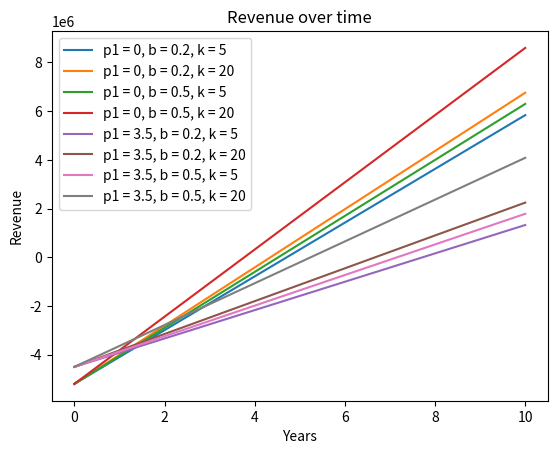
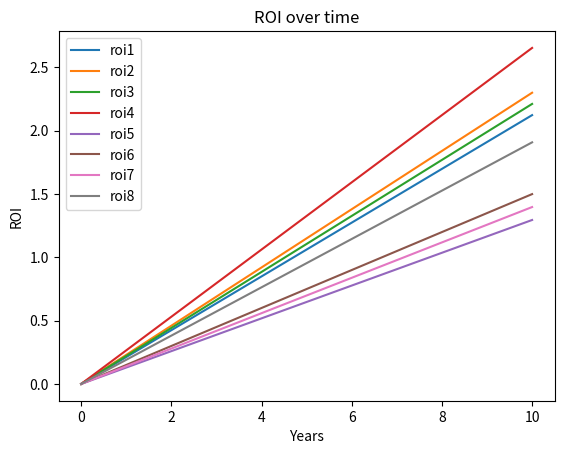

Write Python code to recreate these figures, in order.
import numpy as np
import matplotlib.pyplot as plt

k1 = 0.18
k2 = 0.35
c1 = 1
c2 = 1.2
tt = 100
t = np.array([0, 2, 4, 6, 8, 10])


def m_calc(p1, b, k):
    P = 3.5
    p2 = P - p1
    Wp = (k1 * p1 + k2 * p2) * 8760
    Wo = P * 8760 * b
    Wi = Wo - Wp
    C = 10 ** 6 * (p1 * c1 + p2 * c2) + 1000000
    M = - C - Wi * tt * t + Wo * (tt + k) * t
    roi = (- Wi * tt * t + Wo * (tt + k) * t) / C
    return M, roi


m1, roi1 = m_calc(0, 0.2, 5)
m2, roi2 = m_calc(0, 0.2, 20)
m3, roi3 = m_calc(0, 0.5, 5)
m4, roi4 = m_calc(0, 0.5, 20)
m5, roi5 = m_calc(3.5, 0.2, 5)
m6, roi6 = m_calc(3.5, 0.2, 20)
m7, roi7 = m_calc(3.5, 0.5, 5)
m8, roi8 = m_calc(3.5, 0.5, 20)


# First figure
plt.figure(1)
plt.title('Revenue over time')
plt.plot(t, m1, label='p1 = 0, b = 0.2, k = 5')
plt.plot(t, m2, label='p1 = 0, b = 0.2, k = 20')
plt.plot(t, m3, label='p1 = 0, b = 0.5, k = 5')
plt.plot(t, m4, label='p1 = 0, b = 0.5, k = 20')
plt.plot(t, m5, label='p1 = 3.5, b = 0.2, k = 5')
plt.plot(t, m6, label='p1 = 3.5, b = 0.2, k = 20')
plt.plot(t, m7, label='p1 = 3.5, b = 0.5, k = 5')
plt.plot(t, m8, label='p1 = 3.5, b = 0.5, k = 20')

plt.xlabel("Years")
plt.ylabel("Revenue")

plt.legend()


# Second figure
plt.figure(2)
plt.title('ROI over time')
plt.plot(t, roi1, label='roi1')
plt.plot(t, roi2, label='roi2')
plt.plot(t, roi3, label='roi3')
plt.plot(t, roi4, label='roi4')
plt.plot(t, roi5, label='roi5')
plt.plot(t, roi6, label='roi6')
plt.plot(t, roi7, label='roi7')
plt.plot(t, roi8, label='roi8')

plt.xlabel("Years")
plt.ylabel("ROI")

plt.legend()
plt.show()